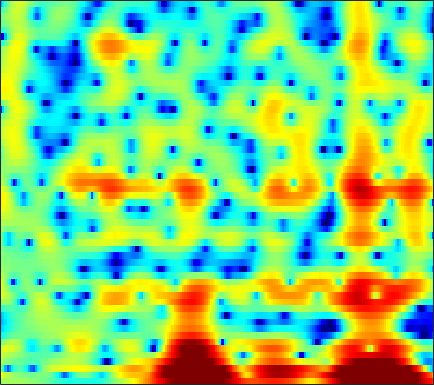

The file beside this chart, header and first rows:
1.2261, 1.2832, 1.3387, 1.3708, 1.3775, 1.3754, 1.3566, 1.3296, 1.2725, 1.2011, 1.1216, 1.0444, 0.92298, 0.77479, 0.65549, 0.48978, 0.29236, 0.1166, -0.15499, -0.46384, -0.80567, -1.0848, -1.481, -1.9022
4.548, 3.932, 3.136, 2.408, 1.92, 1.363, 0.9092, 0.6237, 0.3011, 0.01808, -0.2378, -0.4033, -0.5726, -0.6637, -0.6751, -0.6192, -0.4904, -0.3674, -0.2148, -0.12, -0.1487, -0.2787, -0.6304, -1.24
-0.1628, -3.074, -8.351, -12.7, -9.984, -6.041, -3.737, -2.73, -2.095, -2.115, -2.756, -3.678, -5.627, -8.646, -11.6, -12.82, -8.647, -5.718, -2.828, -0.7604, 0.7429, 1.595, 2.444, 3.047
1.718, 1.198, 0.6125, 0.1605, -0.09534, -0.3548, -0.5594, -0.7028, -0.9097, -1.147, -1.416, -1.636, -1.912, -2.121, -2.211, -2.217, -2.076, -1.875, -1.512, -1.084, -0.627, -0.2933, 0.1311, 0.5266
2.687, 2.522, 2.286, 2.029, 1.817, 1.503, 1.15, 0.859, 0.444, 0.00273, -0.4536, -0.7923, -1.209, -1.546, -1.74, -1.918, -2.002, -2.007, -1.966, -1.893, -1.805, -1.737, -1.644, -1.519
3.365, 3.631, 3.87, 3.962, 3.924, 3.712, 3.294, 2.84, 2.022, 0.9325, -0.4756, -1.745, -3.65, -5.472, -6.31, -6.133, -4.945, -3.947, -2.869, -2.21, -2.006, -2.183, -2.927, -4.369
-0.9528, 0.04609, 1.049, 1.737, 2.07, 2.27, 2.197, 1.967, 1.409, 0.5496, -0.6255, -1.712, -3.367, -4.894, -5.481, -5.097, -3.829, -2.768, -1.564, -0.717, -0.2261, -0.08488, -0.164, -0.4803
-5.532, -4.576, -3.479, -2.585, -2.038, -1.471, -1.073, -0.8756, -0.7361, -0.7083, -0.756, -0.8209, -0.9108, -0.9428, -0.9046, -0.7703, -0.5475, -0.3381, -0.03784, 0.2587, 0.524, 0.6934, 0.8894, 1.065
-7.479, -6.652, -5.605, -4.652, -4.007, -3.247, -2.588, -2.16, -1.676, -1.274, -0.9358, -0.7142, -0.4469, -0.2009, -0.02661, 0.1994, 0.4224, 0.5824, 0.7853, 0.9749, 1.145, 1.26, 1.397, 1.518
-8.885, -7.792, -6.497, -5.363, -4.614, -3.735, -2.972, -2.468, -1.868, -1.338, -0.8689, -0.5472, -0.147, 0.213, 0.4555, 0.75, 1.012, 1.181, 1.371, 1.52, 1.624, 1.675, 1.705, 1.695
-8.213, -7.007, -5.68, -4.612, -3.946, -3.219, -2.626, -2.251, -1.795, -1.35, -0.9001, -0.5507, -0.07151, 0.4023, 0.7423, 1.161, 1.519, 1.736, 1.951, 2.072, 2.097, 2.062, 1.939, 1.739
-4.082, -3.366, -2.639, -2.188, -2.023, -2.002, -2.175, -2.387, -2.655, -2.738, -2.454, -1.978, -1.106, -0.1231, 0.6031, 1.453, 2.114, 2.481, 2.791, 2.893, 2.798, 2.605, 2.195, 1.643
1.104, 1.294, 1.319, 1.025, 0.5677, -0.424, -1.96, -3.607, -6.979, -12.99, -15.42, -9.504, -4.479, -1.379, 0.2708, 1.844, 2.882, 3.388, 3.733, 3.734, 3.394, 2.902, 1.92, 0.5663
3.38, 3.181, 2.71, 2.047, 1.431, 0.4633, -0.6488, -1.545, -2.713, -3.521, -3.516, -2.906, -1.648, -0.2763, 0.621, 1.508, 2.125, 2.409, 2.55, 2.44, 2.037, 1.499, 0.3903, -1.345
3.809, 3.108, 1.88, 0.4423, -0.6558, -1.868, -2.465, -2.445, -1.936, -1.281, -0.6398, -0.22, 0.1593, 0.3304, 0.2884, 0.005871, -0.3882, -0.6618, -0.8194, -0.6386, -0.22, 0.09621, 0.3523, 0.3269
3.823, 2.751, 0.745, -2.305, -5.751, -14.26, -15.46, -8.468, -4.016, -1.625, -0.2759, 0.2685, 0.4915, 0.08079, -0.6787, -2.392, -5.525, -9.684, -21.5, -10.35, -4.526, -1.995, 0.1843, 1.574
2.254, 1.704, 0.7724, -0.2994, -1.062, -1.811, -2.07, -1.908, -1.389, -0.8439, -0.4013, -0.2397, -0.2435, -0.5231, -0.9152, -1.691, -2.618, -3.206, -3.502, -3.008, -1.946, -1.037, 0.07033, 0.9633
0.9363, 0.7872, 0.5203, 0.2317, 0.01188, -0.2221, -0.3715, -0.4336, -0.459, -0.4348, -0.3922, -0.3755, -0.4022, -0.4608, -0.5285, -0.6477, -0.7151, -0.726, -0.6451, -0.4527, -0.1714, 0.06512, 0.3854, 0.6619
0.2412, 0.2184, 0.14, 0.02306, -0.08155, -0.2268, -0.3486, -0.4286, -0.5208, -0.5741, -0.6161, -0.615, -0.5901, -0.5386, -0.4783, -0.3482, -0.1819, -0.04741, 0.1447, 0.341, 0.5333, 0.6548, 0.7824, 0.8405
0.03324, -0.05292, -0.2107, -0.3971, -0.5232, -0.6951, -0.8659, -0.9851, -1.142, -1.301, -1.445, -1.511, -1.492, -1.341, -1.133, -0.7359, -0.2865, 0.07166, 0.529, 0.9207, 1.22, 1.379, 1.486, 1.469
0.06982, -0.3734, -0.9576, -1.414, -1.617, -1.716, -1.759, -1.826, -2.06, -2.533, -3.204, -3.794, -4.384, -4.29, -3.645, -2.326, -0.9011, 0.08499, 1.179, 1.993, 2.522, 2.751, 2.833, 2.702
-0.422, -2.105, -4.91, -7.295, -7.238, -5.204, -3.28, -2.414, -2.024, -2.526, -4.082, -6.342, -12.58, -22.19, -10.28, -4.065, -0.5857, 1.19, 2.817, 3.865, 4.439, 4.607, 4.511, 4.078
-0.5377, -2.158, -4.833, -7.103, -6.893, -4.777, -2.747, -1.667, -0.8301, -0.5646, -0.7645, -1.039, -1.358, -1.192, -0.6366, 0.4441, 1.644, 2.43, 3.224, 3.69, 3.839, 3.734, 3.32, 2.552
0.6093, 0.293, -0.1333, -0.3821, -0.4494, -0.2986, -0.01286, 0.2231, 0.5065, 0.7011, 0.8159, 0.8829, 0.992, 1.128, 1.262, 1.478, 1.697, 1.792, 1.828, 1.686, 1.344, 0.9421, 0.1959, -0.7669
1.76, 1.799, 1.756, 1.683, 1.61, 1.532, 1.48, 1.442, 1.407, 1.364, 1.359, 1.337, 1.333, 1.318, 1.295, 1.246, 1.111, 0.9417, 0.6143, 0.1305, -0.5656, -1.228, -2.332, -3.668
3.139, 3.127, 3.011, 2.783, 2.597, 2.28, 1.95, 1.7, 1.386, 1.126, 0.9392, 0.8424, 0.7602, 0.7349, 0.7229, 0.6696, 0.5137, 0.3525, -0.03582, -0.6135, -1.424, -2.2, -3.496, -5.193
4.635, 4.41, 4.016, 3.497, 3.021, 2.3, 1.472, 0.8343, 0.00134, -0.6871, -1.16, -1.256, -1.135, -0.8083, -0.5219, -0.204, 0.03364, 0.0691, -0.06244, -0.4349, -1.033, -1.663, -2.743, -4.06
5.832, 5.448, 4.772, 3.917, 3.098, 1.836, 0.2536, -1.175, -3.471, -6.155, -8.232, -8.125, -6.003, -3.758, -2.408, -1.062, -0.1591, 0.2074, 0.4618, 0.4129, 0.06732, -0.3691, -1.184, -2.239
5.952, 5.549, 4.719, 3.624, 2.631, 1.125, -0.6072, -2.109, -4.556, -7.472, -10.59, -10.01, -6.75, -3.847, -2.235, -0.7187, 0.1831, 0.6128, 0.9339, 1.024, 0.856, 0.6156, 0.07084, -0.9241
4.364, 3.971, 2.944, 1.36, -0.1091, -2.335, -3.902, -4.337, -4.084, -3.566, -2.892, -2.386, -1.619, -0.975, -0.6531, -0.4312, -0.6426, -0.7558, -1.04, -1.063, -0.6819, -0.28, 0.1798, 0.3761
2.071, 1.719, 0.6221, -1.478, -3.892, -9.208, -17.57, -12.86, -6.928, -3.992, -2.158, -1.409, -0.9054, -0.9083, -1.287, -2.421, -4.291, -6.718, -11.7, -14.65, -8.482, -5.173, -2.238, -0.2349
0.8504, 0.7505, 0.2848, -0.5216, -1.171, -2.073, -2.561, -2.561, -2.152, -1.545, -1.093, -0.8729, -0.8982, -1.262, -1.776, -2.818, -4.317, -5.609, -7.133, -7.556, -6.287, -4.874, -2.968, -1.271
0.3967, 0.593, 0.7104, 0.7602, 0.7379, 0.6809, 0.6265, 0.6051, 0.5673, 0.5547, 0.4073, 0.2596, -0.07827, -0.5869, -1.05, -1.773, -2.591, -3.118, -3.723, -3.99, -3.895, -3.635, -3.042, -2.225
-0.2577, 0.368, 1.099, 1.699, 1.996, 2.313, 2.46, 2.494, 2.444, 2.249, 1.941, 1.613, 1.067, 0.3852, -0.2089, -1.102, -2.022, -2.785, -3.757, -4.62, -5.302, -5.554, -5.497, -5.004
-1.37, -0.05161, 1.374, 2.397, 2.983, 3.506, 3.799, 3.867, 3.786, 3.491, 3.044, 2.57, 1.8, 0.8645, 0.04215, -1.194, -2.644, -3.873, -5.779, -8.107, -10.81, -12.8, -13.79, -12.05
-1.027, 0.4496, 1.966, 3.071, 3.688, 4.218, 4.477, 4.492, 4.28, 3.852, 3.17, 2.537, 1.509, 0.2993, -0.7113, -2.183, -3.869, -5.204, -7.338, -9.954, -13.4, -16.39, -18.16, -15.42
0.9783, 1.95, 3.023, 3.859, 4.3, 4.661, 4.735, 4.613, 4.205, 3.522, 2.543, 1.641, 0.1983, -1.447, -2.757, -4.529, -6.045, -7.096, -8.114, -8.968, -9.688, -10.08, -10.37, -10.39
2.332, 3.037, 3.829, 4.423, 4.72, 4.908, 4.832, 4.591, 4.016, 3.083, 1.816, 0.5645, -1.51, -4.188, -6.663, -10.57, -13.99, -14.09, -12.14, -10.39, -9.204, -8.684, -8.29, -8.144
2.469, 3.069, 3.748, 4.255, 4.515, 4.671, 4.601, 4.369, 3.803, 2.917, 1.665, 0.4564, -1.559, -4.156, -6.546, -10.33, -13.37, -13.43, -11.34, -9.439, -8.122, -7.46, -6.875, -6.592
1.452, 1.975, 2.671, 3.29, 3.672, 4.014, 4.139, 4.069, 3.728, 3.136, 2.25, 1.426, 0.1197, -1.351, -2.497, -3.929, -5.063, -5.634, -6.034, -6.082, -6.022, -5.919, -5.77, -5.692
-1.476, -0.7594, 0.5177, 1.802, 2.641, 3.48, 3.981, 4.149, 4.104, 3.781, 3.204, 2.62, 1.683, 0.6216, -0.2433, -1.4, -2.554, -3.349, -4.335, -5.12, -5.678, -5.91, -6.004, -5.892
-14.28, -7.255, -2.218, 0.7792, 2.286, 3.629, 4.406, 4.69, 4.751, 4.47, 3.939, 3.396, 2.501, 1.435, 0.5336, -0.8269, -2.35, -3.688, -5.598, -7.708, -9.442, -10.07, -9.622, -8.33
-1.378, -0.4961, 1.117, 2.65, 3.5, 4.297, 4.668, 4.692, 4.421, 3.859, 3.056, 2.353, 1.302, 0.1554, -0.7599, -2.123, -3.785, -5.226, -7.9, -11.86, -18.99, -25.25, -16.28, -11.48
3.813, 4.018, 4.354, 4.628, 4.745, 4.692, 4.348, 3.875, 2.933, 1.667, 0.1216, -1.17, -2.776, -4.002, -4.585, -5.078, -5.576, -6.061, -6.954, -8.061, -8.986, -9.352, -9.216, -8.701
5.356, 5.504, 5.603, 5.524, 5.352, 4.868, 4.068, 3.213, 1.659, -0.4961, -3.512, -6.627, -12.69, -17.23, -13.33, -9.437, -7.378, -6.675, -6.157, -6.06, -6.215, -6.402, -6.726, -7.152
5.032, 5.281, 5.437, 5.399, 5.2, 4.717, 3.938, 3.129, 1.724, -0.104, -2.404, -4.363, -6.926, -8.301, -8.095, -7.099, -6.128, -5.621, -5.277, -5.215, -5.425, -5.716, -6.298, -7.071
3.699, 4.128, 4.503, 4.662, 4.618, 4.367, 3.878, 3.361, 2.482, 1.4, 0.221, -0.6798, -1.787, -2.678, -3.181, -3.654, -4.017, -4.212, -4.574, -5.021, -5.542, -6.02, -6.735, -7.589
2.338, 2.974, 3.626, 4.029, 4.199, 4.21, 3.999, 3.71, 3.155, 2.443, 1.608, 0.9408, 0.006213, -0.9191, -1.604, -2.463, -3.287, -3.921, -4.718, -5.547, -6.386, -7.017, -7.852, -8.675
1.337, 2.193, 3.124, 3.781, 4.136, 4.369, 4.362, 4.2, 3.782, 3.162, 2.338, 1.612, 0.5179, -0.6598, -1.573, -2.781, -3.924, -4.83, -5.911, -7.024, -8.26, -9.183, -10.41, -11.33
0.6926, 1.722, 2.863, 3.759, 4.257, 4.698, 4.87, 4.806, 4.462, 3.803, 2.814, 1.831, 0.2625, -1.61, -3.106, -5.067, -6.625, -7.412, -8.268, -9.204, -10.73, -12.43, -15.79, -19.87
-0.05153, 0.9025, 2.1, 3.229, 3.94, 4.713, 5.176, 5.298, 5.121, 4.504, 3.419, 2.258, 0.1159, -2.915, -6.067, -12.34, -19.62, -14.91, -10.99, -9.569, -9.544, -10.4, -12.28, -14.16
-4.123, -3.546, -1.76, 0.4105, 1.891, 3.442, 4.482, 4.939, 5.124, 4.845, 4.09, 3.227, 1.619, -0.489, -2.342, -4.867, -6.446, -6.457, -5.767, -5.061, -4.706, -4.645, -4.763, -4.891
-16.68, -17.71, -8.081, -3.239, -0.8752, 1.297, 2.716, 3.385, 3.847, 3.896, 3.576, 3.117, 2.305, 1.33, 0.5627, -0.3563, -1.071, -1.41, -1.618, -1.642, -1.629, -1.578, -1.542, -1.547
-3.929, -3.732, -2.749, -1.367, -0.2967, 0.9264, 1.846, 2.321, 2.668, 2.696, 2.456, 2.118, 1.518, 0.8187, 0.2756, -0.382, -0.8866, -1.154, -1.307, -1.287, -1.138, -1.004, -0.8085, -0.6517
-0.8373, -0.5857, -0.06938, 0.5704, 1.071, 1.675, 2.129, 2.341, 2.416, 2.224, 1.76, 1.25, 0.3486, -0.7403, -1.604, -2.695, -3.436, -3.628, -3.421, -2.837, -2.089, -1.557, -0.9253, -0.4235
-0.6325, -0.1416, 0.5768, 1.306, 1.792, 2.347, 2.723, 2.854, 2.796, 2.447, 1.748, 0.9638, -0.4869, -2.531, -4.564, -8.168, -12.31, -12.6, -9.025, -5.849, -3.645, -2.413, -1.199, -0.3321
-3.323, -2.19, -0.7311, 0.5645, 1.39, 2.265, 2.863, 3.116, 3.178, 2.909, 2.284, 1.554, 0.1888, -1.686, -3.483, -6.362, -8.96, -9.259, -7.436, -5.212, -3.447, -2.418, -1.365, -0.5754
-8.539, -5.904, -3.107, -0.9367, 0.3694, 1.689, 2.605, 3.055, 3.358, 3.328, 2.996, 2.564, 1.762, 0.7598, -0.07159, -1.157, -2.053, -2.508, -2.786, -2.804, -2.676, -2.536, -2.287, -1.983
